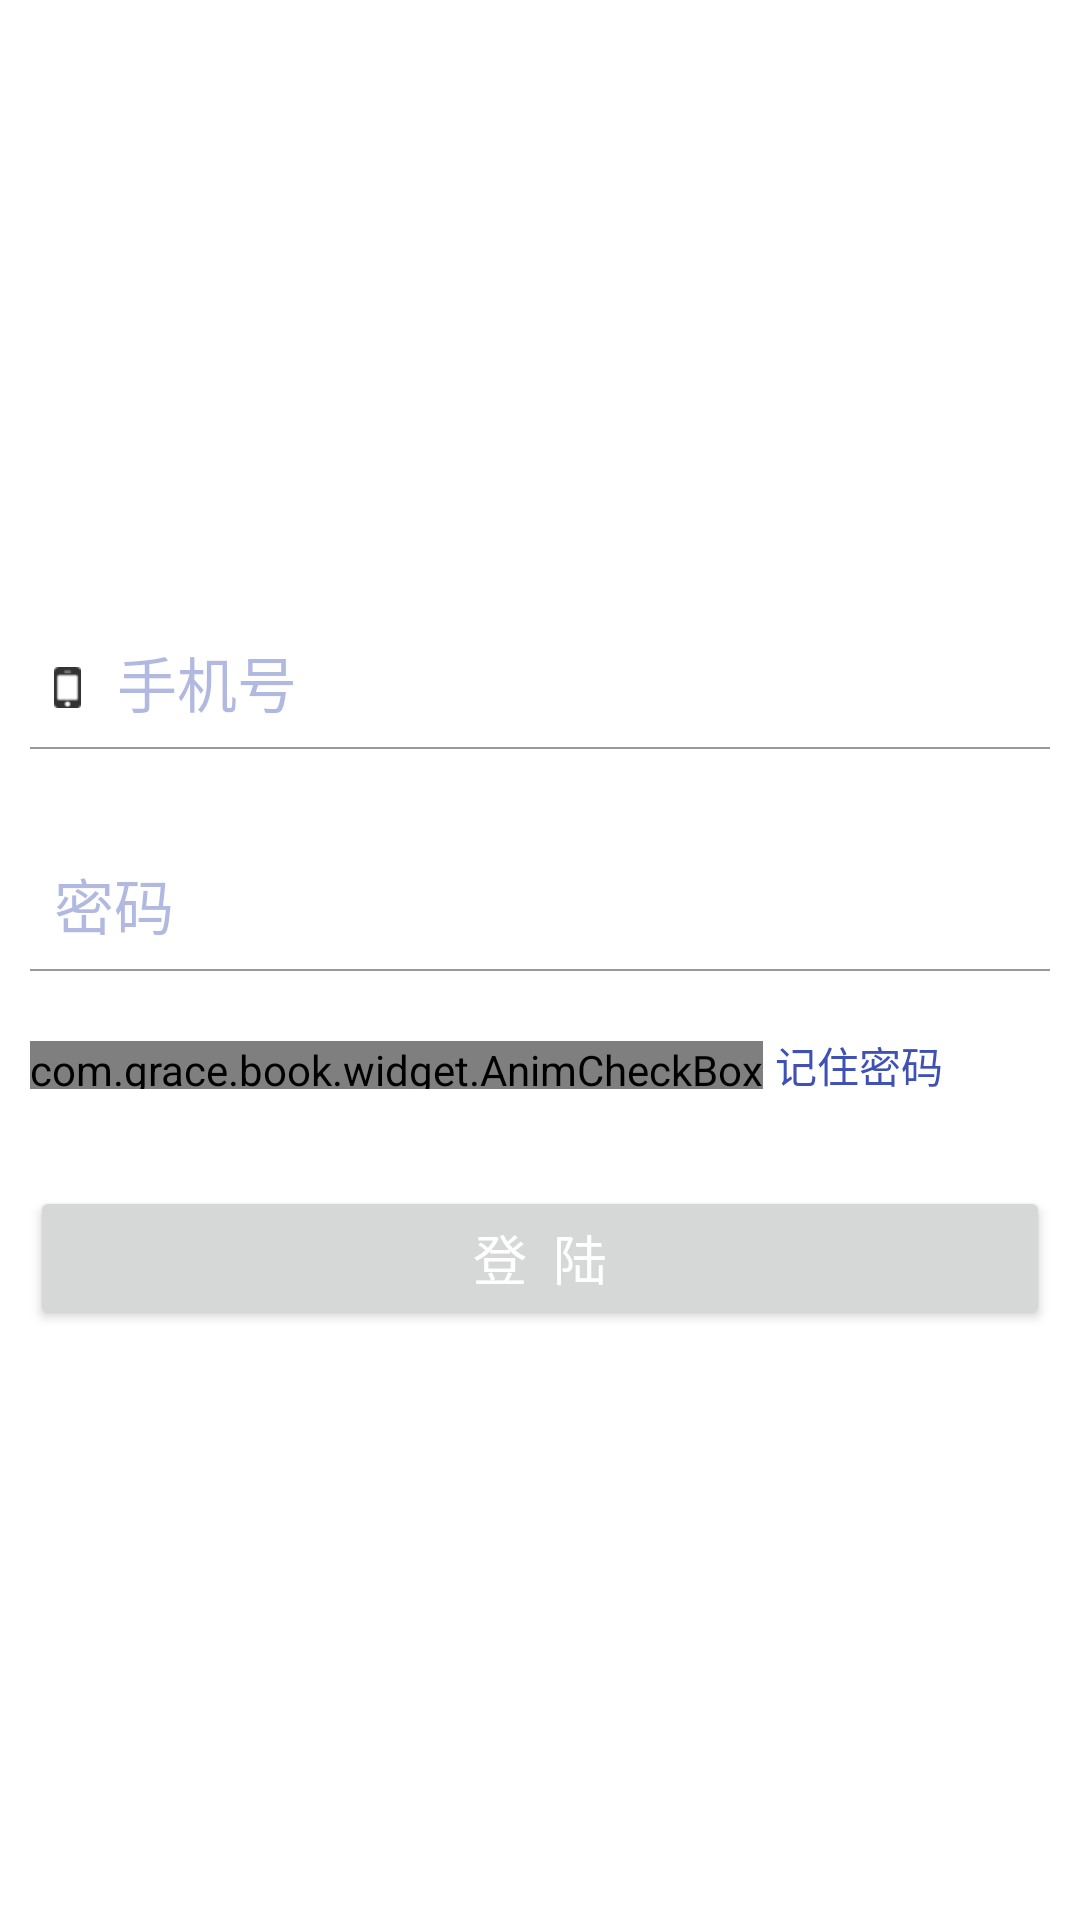

Reconstruct the res/layout file that produces this screen, plus the resources it refers to.
<!-- AndroidManifest.xml: application theme IndigoTheme -->
<!-- res/layout/layout_login.xml -->
<?xml version="1.0" encoding="utf-8"?>
<FrameLayout
    xmlns:android="http://schemas.android.com/apk/res/android"
    xmlns:app="http://schemas.android.com/apk/res-auto"
    android:layout_width="match_parent"
    android:layout_height="match_parent">

    <LinearLayout
        android:id="@+id/login_layout"
        android:layout_width="match_parent"
        android:layout_height="match_parent"
        android:background="@color/white"
        android:focusable="true"
        android:focusableInTouchMode="true"
        android:gravity="center"
        android:orientation="vertical"
        android:paddingLeft="10dp"
        android:paddingRight="10dp">

        <android.support.design.widget.TextInputLayout
            android:layout_width="match_parent"
            android:layout_height="wrap_content"
            android:layout_marginTop="20dp"
            android:hint="手机号"
            android:textColorHint="?attr/colorTextHint">

            <EditText
                android:id="@+id/et_username"
                android:layout_width="match_parent"
                android:layout_height="wrap_content"
                android:background="@drawable/selector_bg_edit"
                android:drawableLeft="@drawable/login_username"
                android:drawablePadding="12dp"
                android:inputType="textPhonetic"
                android:padding="8dp"
                android:textColor="?attr/colorPrimary"
                android:textSize="20sp"/>
        </android.support.design.widget.TextInputLayout>

        <android.support.design.widget.TextInputLayout
            android:layout_width="match_parent"
            android:layout_height="wrap_content"
            android:layout_marginTop="20dp"
            android:hint="密码"
            android:textColorHint="?attr/colorTextHint">

            <EditText
                android:id="@+id/et_password"
                android:layout_width="match_parent"
                android:layout_height="wrap_content"
                android:background="@drawable/selector_bg_edit"
                android:drawableLeft="@drawable/login_password"
                android:drawablePadding="12dp"
                android:inputType="textPassword"
                android:padding="8dp"
                android:textColor="?attr/colorPrimary"
                android:textSize="20sp"/>
        </android.support.design.widget.TextInputLayout>

        <LinearLayout
            android:layout_width="match_parent"
            android:layout_height="wrap_content"
            android:layout_marginTop="10dp"
            android:gravity="center_vertical">

            <com.grace.book.widget.AnimCheckBox
                android:id="@+id/cb_remember_pwd"
                android:layout_width="wrap_content"
                android:layout_height="16dp"
                android:background="@null"
                app:checked="false"
                app:circle_color="@color/white"
                app:stroke_color="?attr/colorPrimary"
                app:stroke_width="1.5dp"/>

            <TextView
                android:id="@+id/tv_remember_pwd"
                android:layout_width="wrap_content"
                android:layout_height="wrap_content"
                android:paddingBottom="10dp"
                android:paddingLeft="4dp"
                android:paddingRight="20dp"
                android:paddingTop="10dp"
                android:text="记住密码"
                android:textColor="?attr/colorPrimary"
                android:textSize="14sp"/>

            <View
                android:layout_width="0dp"
                android:layout_height="1dp"
                android:layout_weight="1"/>

            <TextView
                android:id="@+id/tv_forget_password"
                android:layout_width="wrap_content"
                android:layout_height="wrap_content"
                android:gravity="right|center_vertical"
                android:paddingBottom="10dp"
                android:paddingLeft="20dp"
                android:paddingRight="10dp"
                android:paddingTop="10dp"
                android:text="忘记密码？"
                android:textColor="?attr/colorPrimary"
                android:textSize="14sp"/>
        </LinearLayout>

        <Button
            android:id="@+id/btn_login"
            android:layout_width="match_parent"
            android:layout_height="wrap_content"
            android:layout_marginBottom="20dp"
            android:layout_marginTop="20dp"
            android:text="登  陆"
            android:textColor="@color/white"
            android:textSize="18sp"/>
    </LinearLayout>

    <LinearLayout
        android:id="@+id/reset_layout"
        android:layout_width="match_parent"
        android:layout_height="match_parent"
        android:background="@color/white"
        android:focusable="true"
        android:focusableInTouchMode="true"
        android:gravity="center"
        android:orientation="vertical"
        android:paddingLeft="10dp"
        android:paddingRight="10dp"
        android:visibility="gone">

        <android.support.design.widget.TextInputLayout
            android:layout_width="match_parent"
            android:layout_height="wrap_content"
            android:layout_marginTop="20dp"
            android:hint="手机号"
            android:textColorHint="?attr/colorTextHint">

            <EditText
                android:id="@+id/et_username_set"
                android:layout_width="match_parent"
                android:layout_height="wrap_content"
                android:background="@drawable/selector_bg_edit"
                android:drawableLeft="@drawable/login_username"
                android:drawablePadding="12dp"
                android:inputType="phone"
                android:padding="8dp"
                android:textColor="?attr/colorPrimary"
                android:textSize="20sp"/>
        </android.support.design.widget.TextInputLayout>

        <LinearLayout
            android:layout_width="match_parent"
            android:layout_height="wrap_content"
            android:layout_marginTop="10dp">

            <android.support.design.widget.TextInputLayout
                android:layout_width="0dp"
                android:layout_height="wrap_content"
                android:layout_weight="1"
                android:hint="验证码"
                android:textColorHint="?attr/colorTextHint">

                <EditText
                    android:id="@+id/et_ecode_set"
                    android:layout_width="match_parent"
                    android:layout_height="wrap_content"
                    android:background="@drawable/selector_bg_edit"
                    android:drawableLeft="@drawable/login_password"
                    android:drawablePadding="12dp"
                    android:inputType="textPersonName"
                    android:padding="8dp"
                    android:textColor="?attr/colorPrimary"
                    android:textSize="20sp"/>
            </android.support.design.widget.TextInputLayout>

            <Button
                android:id="@+id/btn_getcode"
                android:layout_width="wrap_content"
                android:layout_height="30dp"
                android:layout_gravity="bottom"
                android:layout_marginBottom="1dp"
                android:gravity="center"
                android:padding="2dp"
                android:text="获取验证码"
                android:textColor="@color/white"
                android:textSize="14sp"/>
        </LinearLayout>

        <android.support.design.widget.TextInputLayout
            android:layout_width="match_parent"
            android:layout_height="wrap_content"
            android:layout_marginTop="10dp"
            android:hint="密码"
            android:textColorHint="?attr/colorTextHint">

            <EditText
                android:id="@+id/et_password_set"
                android:layout_width="match_parent"
                android:layout_height="wrap_content"
                android:background="@drawable/selector_bg_edit"
                android:drawableLeft="@drawable/login_password"
                android:drawablePadding="12dp"
                android:inputType="textPassword"
                android:padding="8dp"
                android:textColor="?attr/colorPrimary"
                android:textSize="20sp"/>
        </android.support.design.widget.TextInputLayout>


        <TextView
            android:id="@+id/tv_go_login"
            android:layout_width="match_parent"
            android:layout_height="wrap_content"
            android:layout_marginTop="10dp"
            android:gravity="right|center_vertical"
            android:paddingBottom="10dp"
            android:paddingRight="20dp"
            android:paddingTop="10dp"
            android:text="我有账号，直接登录"
            android:textColor="?attr/colorPrimary"
            android:textSize="14sp"/>

        <Button
            android:id="@+id/btn_confirm"
            android:layout_width="match_parent"
            android:layout_height="wrap_content"
            android:layout_marginBottom="20dp"
            android:layout_marginTop="10dp"
            android:text="确 定"
            android:textColor="@color/white"
            android:textSize="18sp"/>
    </LinearLayout>
</FrameLayout>
<!-- resources referenced by this layout -->
<resources>
  <color name="white">#ffffff</color>
  <!-- drawable login_username: png bitmap (drawable-xhdpi, 426 bytes) -->
  <!-- drawable selector_bg_edit (drawable) -->
  <?xml version="1.0" encoding="utf-8"?>
  <selector xmlns:android="http://schemas.android.com/apk/res/android">
  
      <item android:state_focused="true">
          <layer-list>
              <item
                  android:bottom="1dp"
                  android:left="-2dp"
                  android:right="-2dp"
                  android:top="-2dp">
                  <shape android:shape="rectangle">
                      <stroke
                          android:width="1dp"
                          android:color="@color/colorSecondText" />
                  </shape>
              </item>
          </layer-list>
      </item>
      <item android:state_pressed="true">
          <layer-list>
              <item
                  android:bottom="1dp"
                  android:left="-2dp"
                  android:right="-2dp"
                  android:top="-2dp">
                  <shape android:shape="rectangle">
                      <stroke
                          android:width="1dp"
                          android:color="@color/colorSecondText" />
                  </shape>
              </item>
          </layer-list>
      </item>
      <item >
          <layer-list>
              <item
                  android:bottom="1dp"
                  android:left="-2dp"
                  android:right="-2dp"
                  android:top="-2dp">
                  <shape android:shape="rectangle">
                      <stroke
                          android:width="0.5dp"
                          android:color="@color/colorHint" />
                  </shape>
              </item>
          </layer-list>
      </item>
  </selector>
  <style name="IndigoTheme" parent="AppTheme">
          <item name="colorPrimary">@color/colorIndigoPrimary</item>
          <item name="colorPrimaryDark">@color/colorIndigoPrimaryDark</item>
          <item name="colorAccent">@color/colorIndigoPrimaryDark</item>
          <item name="menuBackground">@drawable/indigo_background</item>
          <item name="md_title_color">@color/colorIndigoPrimary</item>
          <item name="md_link_color">@color/colorIndigoPrimary</item>
          <item name="md_positive_color">@color/colorIndigoPrimary</item>
          <item name="colorTextHint">@color/colorIndigoHint</item>
      </style>
  <color name="colorSecondText">#727272</color>
  <color name="colorHint">#999999</color>
  <style name="AppTheme" parent="Theme.AppCompat.Light.NoActionBar">
          
          
          
      </style>
  <color name="colorIndigoPrimary">#3F51B5</color>
  <color name="colorIndigoPrimaryDark">#303F9F</color>
  <color name="colorIndigoHint">#663F51B5</color>
</resources>
